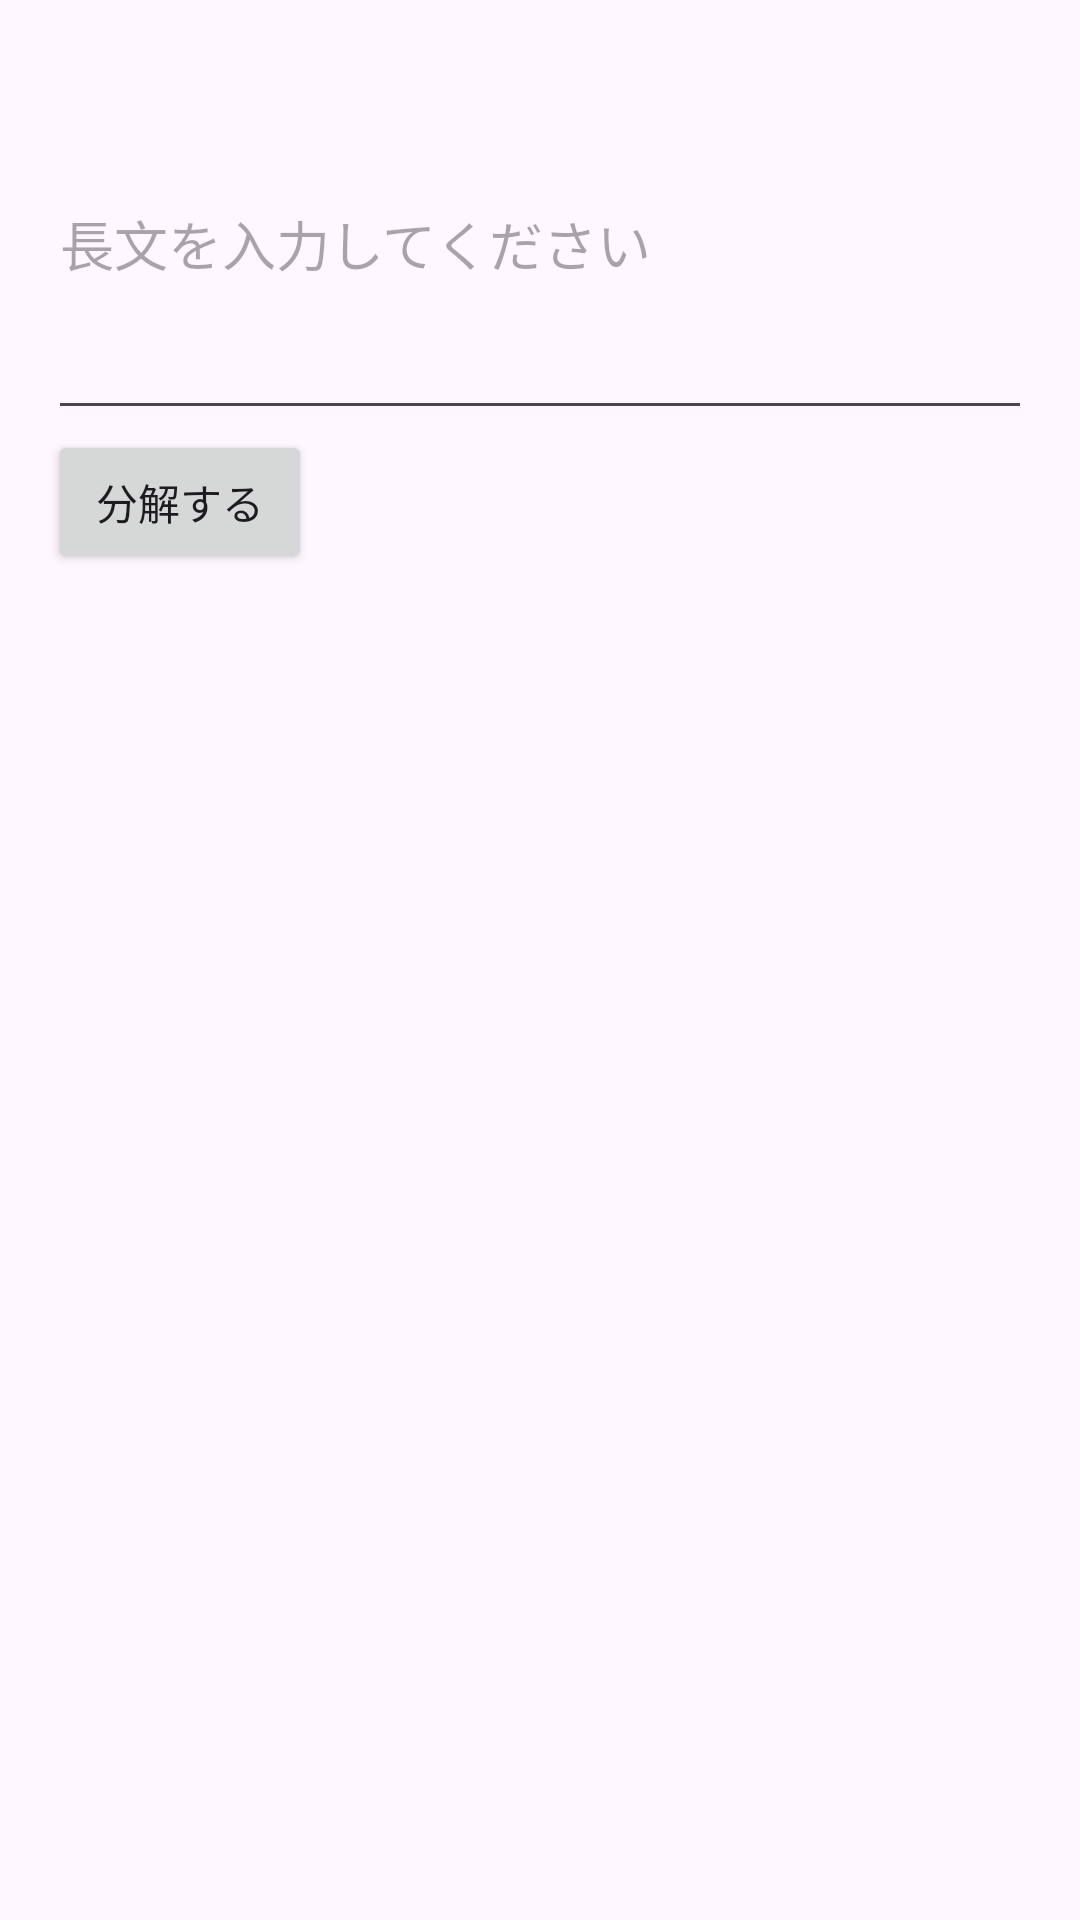

This screen was rendered from an Android layout file. Write that file and the resources it references.
<!-- AndroidManifest.xml: application theme Theme.Tangocho_test -->
<!-- res/layout/fragment_first.xml -->
<?xml version="1.0" encoding="utf-8"?>
<LinearLayout xmlns:android="http://schemas.android.com/apk/res/android"
    android:layout_width="match_parent"
    android:layout_height="match_parent"
    android:orientation="vertical"
    android:padding="16dp">

    <EditText
        android:id="@+id/editTextLongText"
        android:layout_width="match_parent"
        android:layout_height="wrap_content"
        android:hint="長文を入力してください"
        android:inputType="textMultiLine"
        android:lines="5" />

    <Button
        android:id="@+id/buttonSplitText"
        android:layout_width="wrap_content"
        android:layout_height="wrap_content"
        android:text="分解する" />
</LinearLayout>
<!-- resources referenced by this layout -->
<resources>
  <style name="Theme.Tangocho_test" parent="Base.Theme.Tangocho_test" />
  <style name="Base.Theme.Tangocho_test" parent="Theme.Material3.DayNight.NoActionBar">
          
          
      </style>
</resources>
